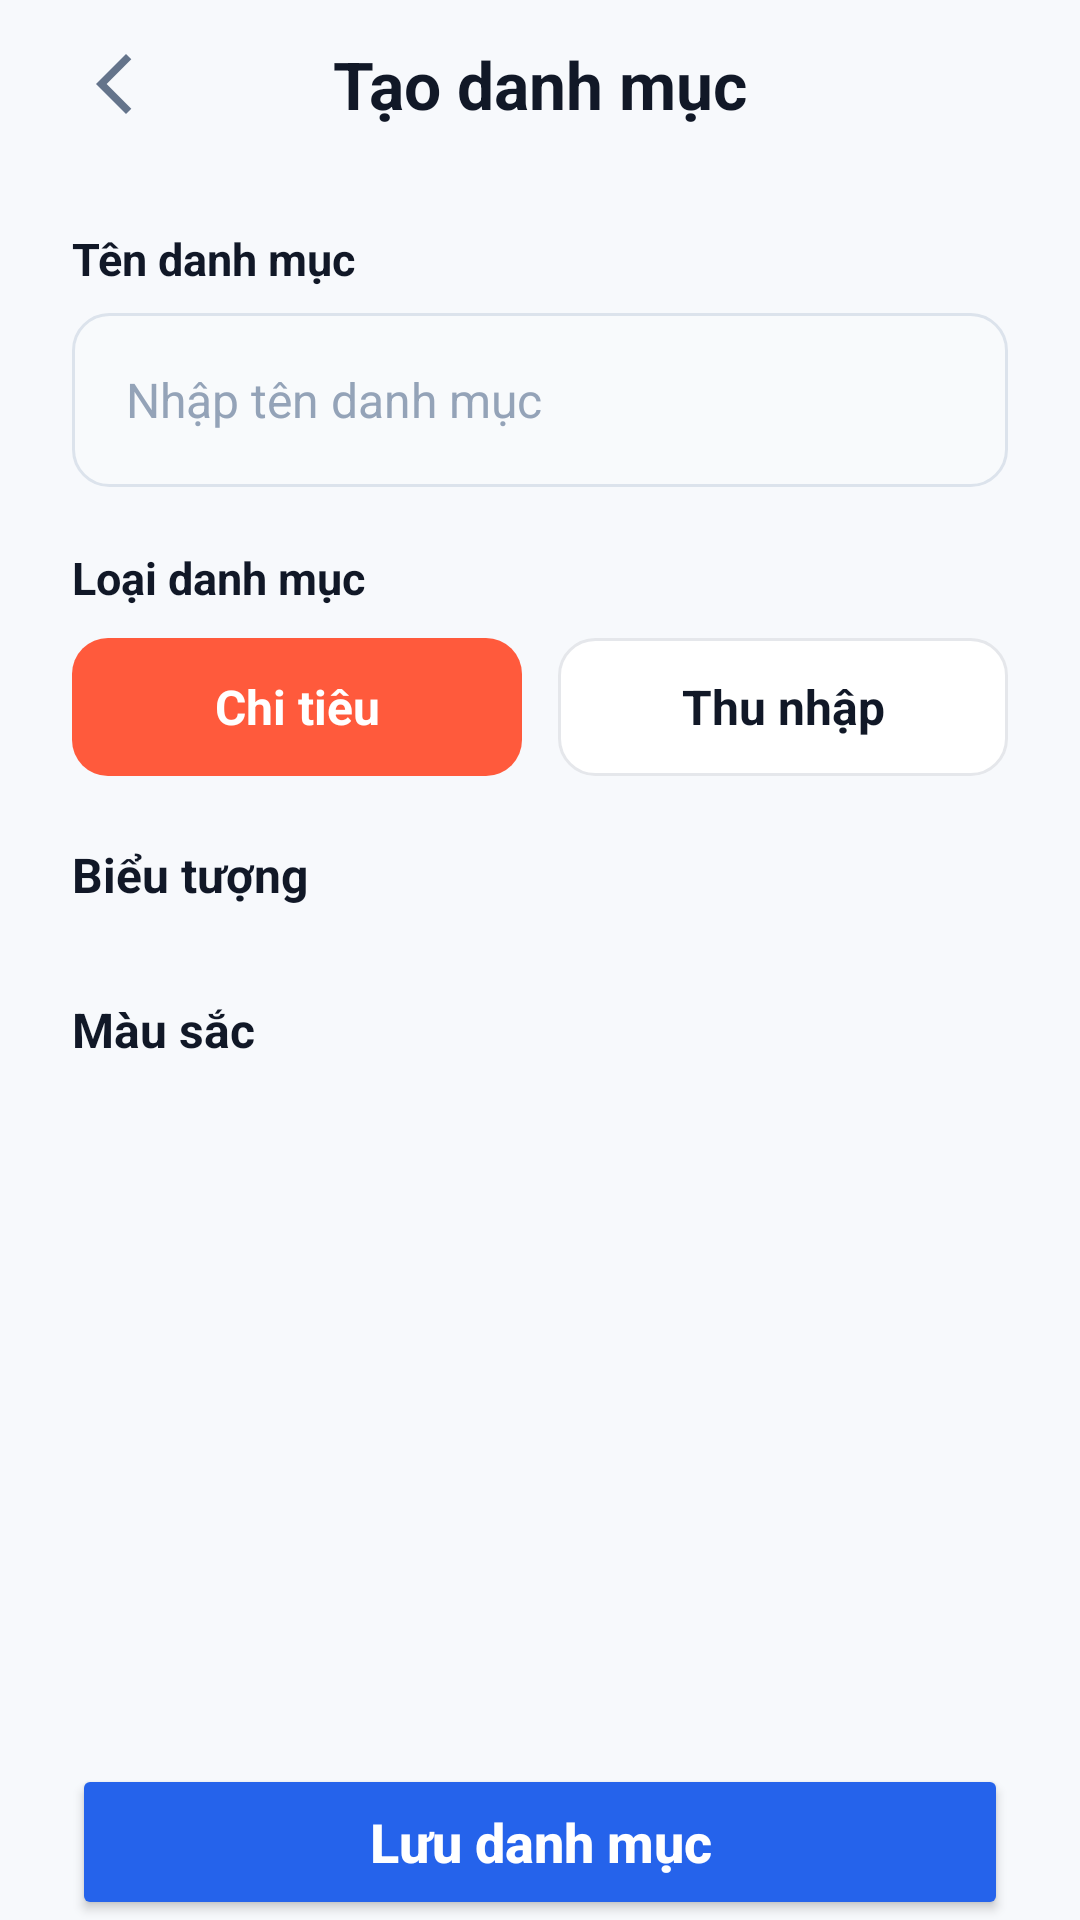

Layout XML and referenced resources for this Android screen:
<!-- AndroidManifest.xml: application theme Theme.QuanLyChiTieu -->
<!-- res/layout/activity_create_category.xml -->
<?xml version="1.0" encoding="utf-8"?>
<LinearLayout xmlns:android="http://schemas.android.com/apk/res/android"
    xmlns:app="http://schemas.android.com/apk/res-auto"
    android:id="@+id/createCategoryContentLayout"
    android:layout_width="match_parent"
    android:layout_height="match_parent"
    android:background="@color/app_background"
    android:orientation="vertical">

    
    <ScrollView
        android:layout_width="match_parent"
        android:layout_height="0dp"
        android:layout_weight="1"
        android:fillViewport="true"
        android:overScrollMode="never"
        android:scrollbars="none">

        <LinearLayout
            android:layout_width="match_parent"
            android:layout_height="wrap_content"
            android:orientation="vertical"
            android:paddingStart="24dp"
            android:paddingEnd="24dp"
            android:paddingBottom="16dp">

            
            <LinearLayout
                android:layout_width="match_parent"
                android:layout_height="56dp"
                android:gravity="center_vertical"
                android:orientation="horizontal">

                <ImageView
                    android:id="@+id/imgCreateCategoryBack"
                    android:layout_width="40dp"
                    android:layout_height="40dp"
                    android:clickable="true"
                    android:contentDescription="Quay lại"
                    android:focusable="true"
                    android:padding="8dp"
                    android:src="@drawable/ic_back"
                    app:tint="@color/text_secondary" />

                <TextView
                    android:layout_width="0dp"
                    android:layout_height="wrap_content"
                    android:layout_weight="1"
                    android:gravity="center"
                    android:text="Tạo danh mục"
                    android:textColor="@color/text_primary"
                    android:textSize="22sp"
                    android:textStyle="bold" />

                <View
                    android:layout_width="40dp"
                    android:layout_height="40dp" />

            </LinearLayout>

            
            <TextView
                android:layout_width="wrap_content"
                android:layout_height="wrap_content"
                android:layout_marginTop="20dp"
                android:text="Tên danh mục"
                android:textColor="@color/text_primary"
                android:textSize="15sp"
                android:textStyle="bold" />

            <EditText
                android:id="@+id/edtCategoryName"
                android:layout_width="match_parent"
                android:layout_height="58dp"
                android:layout_marginTop="8dp"
                android:background="@drawable/bg_input"
                android:hint="Nhập tên danh mục"
                android:imeOptions="actionDone"
                android:inputType="textCapSentences"
                android:maxLength="40"
                android:paddingStart="18dp"
                android:paddingEnd="18dp"
                android:singleLine="true"
                android:textColor="@color/text_primary"
                android:textColorHint="@color/text_hint"
                android:textSize="16sp" />

            
            <TextView
                android:layout_width="wrap_content"
                android:layout_height="wrap_content"
                android:layout_marginTop="20dp"
                android:text="Loại danh mục"
                android:textColor="@color/text_primary"
                android:textSize="15sp"
                android:textStyle="bold" />

            <LinearLayout
                android:layout_width="match_parent"
                android:layout_height="46dp"
                android:layout_marginTop="10dp"
                android:orientation="horizontal">

                <TextView
                    android:id="@+id/tabCreateExpense"
                    android:layout_width="0dp"
                    android:layout_height="match_parent"
                    android:layout_marginEnd="6dp"
                    android:layout_weight="1"
                    android:background="@drawable/bg_tab_selected"
                    android:clickable="true"
                    android:focusable="true"
                    android:gravity="center"
                    android:text="Chi tiêu"
                    android:textColor="@color/white"
                    android:textSize="16sp"
                    android:textStyle="bold" />

                <TextView
                    android:id="@+id/tabCreateIncome"
                    android:layout_width="0dp"
                    android:layout_height="match_parent"
                    android:layout_marginStart="6dp"
                    android:layout_weight="1"
                    android:background="@drawable/bg_tab_unselected"
                    android:clickable="true"
                    android:focusable="true"
                    android:gravity="center"
                    android:text="Thu nhập"
                    android:textColor="@color/text_primary"
                    android:textSize="16sp"
                    android:textStyle="bold" />

            </LinearLayout>

            
            <TextView
                android:layout_width="wrap_content"
                android:layout_height="wrap_content"
                android:layout_marginTop="22dp"
                android:text="Biểu tượng"
                android:textColor="@color/text_primary"
                android:textSize="16sp"
                android:textStyle="bold" />

            <GridLayout
                android:id="@+id/layoutCategoryIcons"
                android:layout_width="match_parent"
                android:layout_height="wrap_content"
                android:layout_marginTop="8dp"
                android:alignmentMode="alignMargins"
                android:columnCount="4"
                android:orientation="horizontal"
                android:useDefaultMargins="false" />

            
            <TextView
                android:layout_width="wrap_content"
                android:layout_height="wrap_content"
                android:layout_marginTop="22dp"
                android:text="Màu sắc"
                android:textColor="@color/text_primary"
                android:textSize="16sp"
                android:textStyle="bold" />

            <GridLayout
                android:id="@+id/layoutCategoryColors"
                android:layout_width="match_parent"
                android:layout_height="wrap_content"
                android:layout_marginTop="8dp"
                android:alignmentMode="alignMargins"
                android:columnCount="4"
                android:orientation="horizontal"
                android:useDefaultMargins="false" />

        </LinearLayout>

    </ScrollView>

    
    <Button
        android:id="@+id/btnSaveCategory"
        android:layout_width="match_parent"
        android:layout_height="52dp"
        android:layout_marginStart="24dp"
        android:layout_marginTop="10dp"
        android:layout_marginEnd="24dp"
        android:backgroundTint="@color/color_primary"
        android:text="Lưu danh mục"
        android:textAllCaps="false"
        android:textColor="@color/white"
        android:textSize="18sp"
        android:textStyle="bold" />

</LinearLayout>
<!-- resources referenced by this layout -->
<resources>
  <color name="app_background">#F7F9FC</color>
  <color name="color_primary">#2563EB</color>
  <color name="text_hint">#94A3B8</color>
  <color name="text_primary">#111827</color>
  <color name="text_secondary">#64748B</color>
  <color name="white">#FFFFFF</color>
  <!-- drawable bg_input (drawable) -->
  <?xml version="1.0" encoding="utf-8"?>
  <shape xmlns:android="http://schemas.android.com/apk/res/android"
      android:shape="rectangle">
  
      <solid android:color="@color/input_background" />
  
      <stroke
          android:width="1dp"
          android:color="@color/input_stroke" />
  
      <corners android:radius="12dp" />
  
      <padding
          android:left="2dp"
          android:top="2dp"
          android:right="2dp"
          android:bottom="2dp" />
  
  </shape>
  <!-- drawable bg_tab_selected (drawable) -->
  <shape xmlns:android="http://schemas.android.com/apk/res/android">
      <solid android:color="#FF5A3C"/>
      <corners android:radius="12dp"/>
  </shape>
  <!-- drawable bg_tab_unselected (drawable) -->
  <shape xmlns:android="http://schemas.android.com/apk/res/android">
      <solid android:color="#FFFFFF"/>
      <stroke
          android:width="1dp"
          android:color="#E5E7EB"/>
      <corners android:radius="12dp"/>
  </shape>
  <!-- drawable ic_back (drawable) -->
  <vector xmlns:android="http://schemas.android.com/apk/res/android" android:autoMirrored="true" android:height="24dp" android:tint="#777777" android:viewportHeight="960" android:viewportWidth="960" android:width="24dp">
        
      <path android:fillColor="@android:color/white" android:pathData="M400,880L0,480L400,80L471,151L142,480L471,809L400,880Z"/>
      
  </vector>
  <style name="Theme.QuanLyChiTieu" parent="Theme.MaterialComponents.DayNight.NoActionBar">
  
          <item name="colorPrimary">@color/color_primary</item>
          <item name="colorPrimaryVariant">@color/color_primary</item>
          <item name="colorAccent">@color/color_primary</item>
  
          <item name="android:windowBackground">@color/app_background</item>
          <item name="android:statusBarColor">@color/app_background</item>
          <item name="android:navigationBarColor">@color/app_background</item>
  
          <item name="android:windowLightStatusBar">true</item>
          <item name="android:windowLightNavigationBar">true</item>
  
      </style>
  <color name="input_background">#F8FAFC</color>
  <color name="input_stroke">#DCE3EC</color>
</resources>
